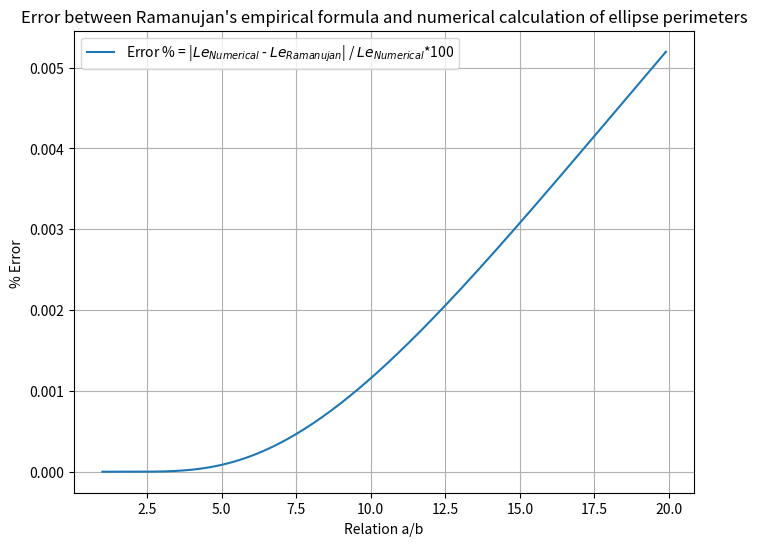
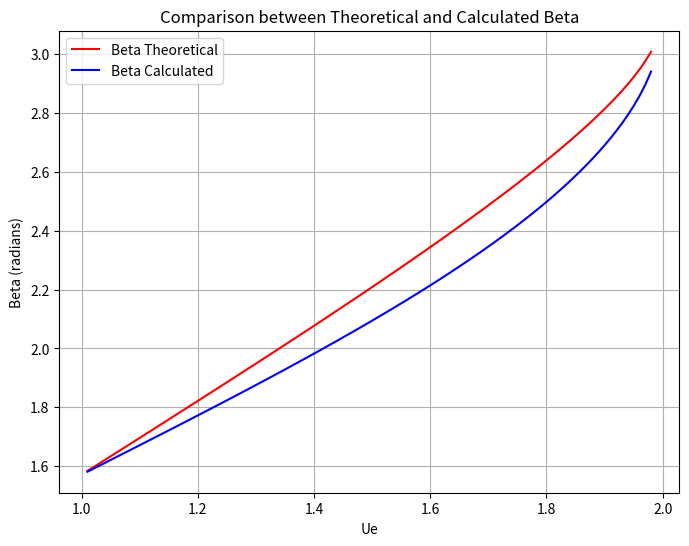
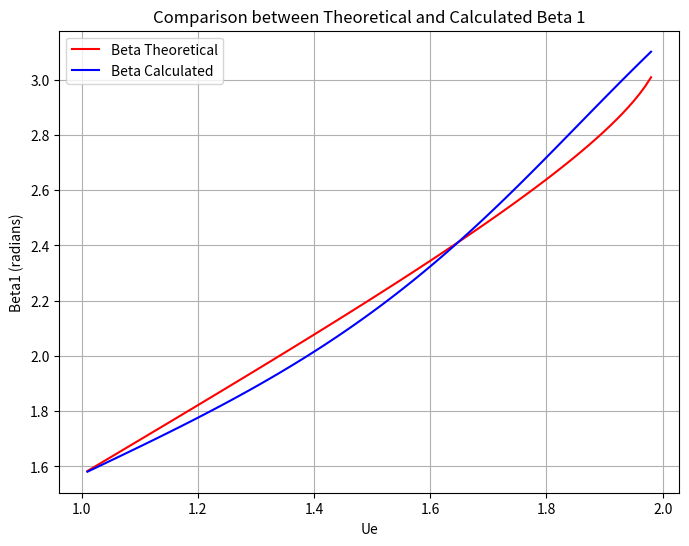

Here is the Python script that generated these plots, in order:
import numpy as np
import matplotlib.pyplot as plt
import mpmath as mp
import csv

# Set precision to 25 decimal places
mp.dps = 25

def cosUell(Alpha, Ue):
    return 1 / (2 - Ue) * (np.cos(Alpha) - 1) + 1

def sinUell(Alpha, Ue):
    return 1 / np.sqrt(2 / Ue - 1) * np.sin(Alpha)

def Ramanujan_ellipse_perimeter(a, b):
    """Calculates the ellipse perimeter using Ramanujan's empirical formula."""
    h = (a - b)**2 / (a + b)**2
    Le = 2 * np.pi * (a + b) * (1 + (3 * h / (10 + np.sqrt(4 - 3 * h)))) / 2
    return Le

def ellipse_perimeter_integral(a, b):
    """Calculates the ellipse perimeter using numerical integration."""
    def integrand(alpha):
        dx_dalpha = -a * mp.sin(alpha)
        dy_dalpha = b * mp.cos(alpha)
        return mp.sqrt(dx_dalpha**2 + dy_dalpha**2)
    
    # Integrate from 0 to π/2 and multiply by 4 to get the full ellipse perimeter
    Le = 4 * mp.quad(integrand, [0, mp.pi/2])
    return float(Le)

def orbital_period(a, b):
    """Computes the orbital period based on semi-major and semi-minor axes."""
    return 2 * np.pi * b / np.sqrt(2 * (1 - np.sqrt(1 - b**2 / a**2)) - b**2 / a**2)

def velocity(Alpha, a, b):
    """Calculates the velocity of an orbiting body at a given angle Alpha."""
    Ue = b**2 / (a**2 - np.sqrt(a**4 - a**2 * b**2))
    Re = np.sqrt(cosUell(Alpha, Ue)**2 + sinUell(Alpha, Ue)**2)
    return np.sqrt(1 + 2 / Ue * (1 / Re - 1))

def Beta_FX(a, b):
    """Computes the theoretical and corrected Beta values."""
    Beta_calc = np.pi - np.arcsin(b / a)
    x2 = np.cos(Beta_calc)
    y2 = (b / a) * np.sin(Beta_calc)
    Beta_calc1 = np.arctan2(y2, x2)
    return Beta_calc, Beta_calc1

def calc_le(a, b, Alpha):
    """Calculates the ellipse perimeter using velocity and orbital period."""
    Torb = orbital_period(a, b)
    VM = velocity(Alpha, a, b)
    Le = VM * Torb  # Mean velocity times orbital period
    return Le

def find_Alpha(a, b):
    """Finds the value of Alpha that satisfies V(Alpha) = V_mean = Le/Torb."""
    Le = ellipse_perimeter_integral(a, b)
    Torb = orbital_period(a, b)
    VM = Le / Torb  # Mean velocity
    Ue = b**2 / (a**2 - np.sqrt(a**4 - a**2 * b**2))
    
    Alpha_min = np.radians(90)
    Alpha_max = np.radians(120)
    tol = 1e-12  # Convergence tolerance
    max_iter = 500
    iter_count = 0
    Beta = 0
    
    while iter_count < max_iter:
        V_Alpha_max = velocity(Alpha_max, a, b)
        V_Alpha_min = velocity(Alpha_min, a, b)
        dif = V_Alpha_max - V_Alpha_min
        
        if abs(V_Alpha_max - VM) < tol or abs(V_Alpha_min - VM) < tol:
            break
        
        Alpha = Alpha_min + (VM - V_Alpha_min) * (Alpha_max - Alpha_min) / dif  # Linear interpolation
        Beta = np.arctan2(sinUell(Alpha, Ue), cosUell(Alpha, Ue))
        V_Alpha = velocity(Alpha, a, b)
        
        if abs(V_Alpha - VM) < tol:
            return Alpha, Beta
        
        if V_Alpha > VM:
            Alpha_max = Alpha
        else:
            Alpha_min = Alpha
        
        iter_count += 1
    
    return 0, 0  # Return zero if no solution found

def compute_Alpha(a, b):
    """Computes the theoretical Alpha value."""
    return np.pi - np.arcsin(b / a)

def save_Ue_Alpha_csv(Ue_values, Alpha_values, file_path):
    """Saves computed Ue and Alpha values to a CSV file."""
    with open(file_path, mode='w', newline='') as file:
        writer = csv.writer(file)
        writer.writerow(["Ue_values", "Alpha_values"])
        for Ue, Alpha in zip(Ue_values, Alpha_values):
            writer.writerow([Ue, Alpha])

r0 = 1
Ue_values, Alpha_values, Beta_values = [], [], []
Beta_calc_values, Beta_calc1_values, real_ab = [], [], []
Error1, Error2, Error3 = [], [], []

a_values = np.arange(1, 20, 0.1)

# Compute error of Ramanujan's formula
for a in a_values:
    b = 1
    Le_ramanujan = Ramanujan_ellipse_perimeter(a, b)
    Le_integral = ellipse_perimeter_integral(a, b)
    er1 = ((Le_integral - Le_ramanujan) / Le_integral) * 100
    Error1.append(er1)
    real_ab.append(a / b)

# Plot error of Ramanujan's formula
plt.figure(figsize=(8, 6))
plt.plot(real_ab, Error1, label="Error % = |$Le_{Numerical}$ - $Le_{Ramanujan}$| / $Le_{Numerical}$*100")
plt.xlabel("Relation a/b")
plt.ylabel("% Error ")
plt.title("Error between Ramanujan's empirical formula and numerical calculation of ellipse perimeters")
plt.legend()
plt.grid(True)
plt.show()

# Compute Alpha and Beta for varying Ue values
Ue_range = np.arange(1.01, 1.99, 0.01)
for Ue in Ue_range:
    a = r0 / (2 - Ue)
    b = r0 / np.sqrt(2 / Ue - 1)
    Alpha, Beta = find_Alpha(a, b)
    Beta_calc, Beta_calc1 = Beta_FX(a, b)
    real_ab.append(a / b)
    Ue_values.append(Ue)
    Alpha_values.append(Alpha)
    Beta_values.append(Beta)
    Beta_calc_values.append(Beta_calc)
    Beta_calc1_values.append(Beta_calc1)
    er2 = Beta - Beta_calc1
    Error2.append(er2)

# Plot theoretical vs. calculated Beta
plt.figure(figsize=(8, 6))
plt.plot(Ue_values, Beta_values, label='Beta Theoretical', color='red')
plt.plot(Ue_values, Beta_calc_values, label='Beta Calculated', color='blue')
plt.xlabel('Ue')
plt.ylabel('Beta (radians)')
plt.title('Comparison between Theoretical and Calculated Beta')
plt.legend()
plt.grid()
plt.show()

# Plot theoretical vs. calculated Beta
plt.figure(figsize=(8, 6))
plt.plot(Ue_values, Beta_values, label='Beta Theoretical', color='red')
plt.plot(Ue_values, Beta_calc1_values, label='Beta Calculated', color='blue')
plt.xlabel('Ue')
plt.ylabel('Beta1 (radians)')
plt.title('Comparison between Theoretical and Calculated Beta 1')
plt.legend()
plt.grid()
plt.show()
